Run: headless pygame with SDL's dummy video driver; simulated clock (each Clock.tick advances the game by its frame time, no real sleeping); random seed 0; keys injected as events and as key.get_pressed() state; no mouse input.
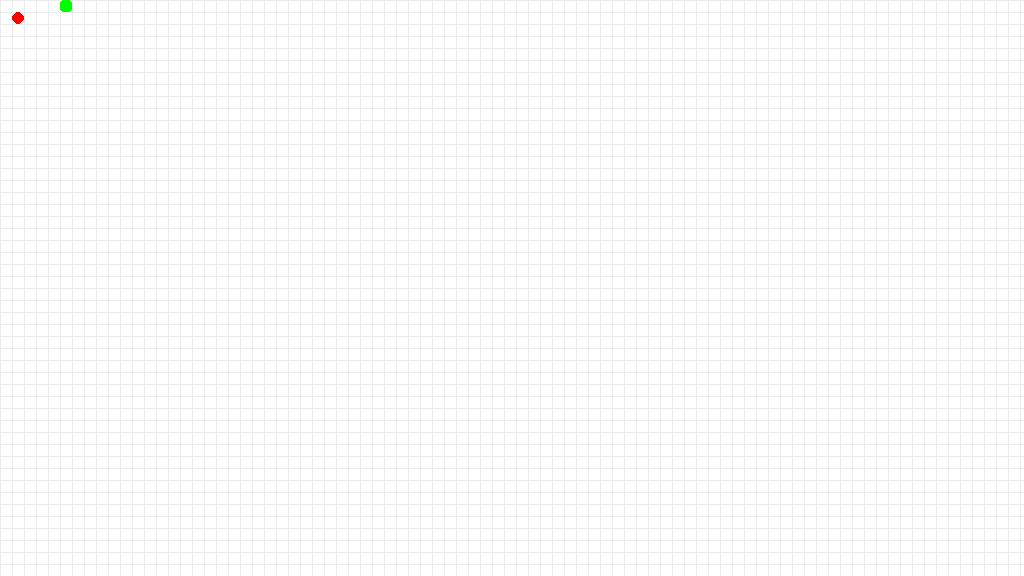
Frame 1 of 4 · flips 1–60 · no input
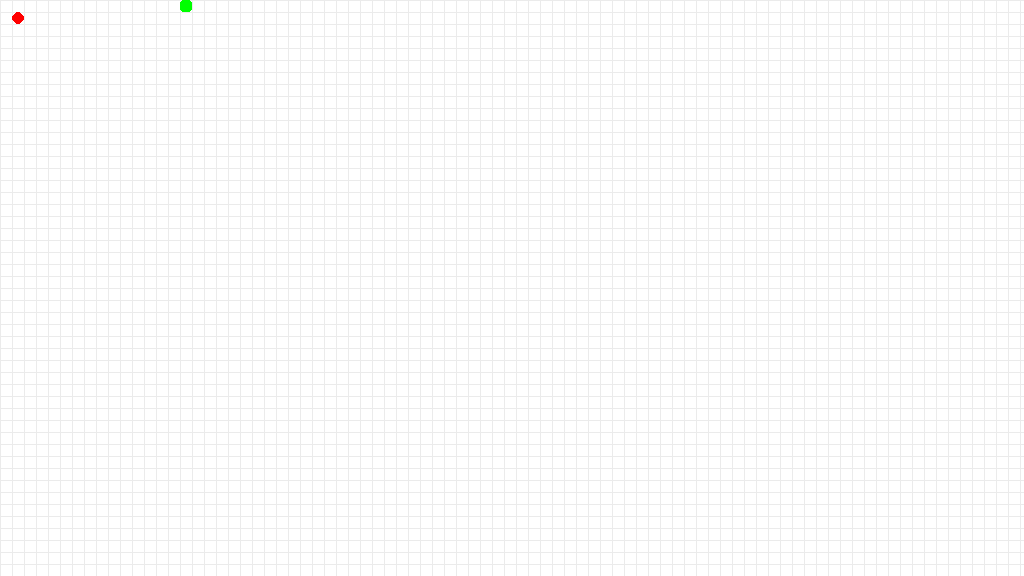
Frame 2 of 4 · flips 61–180 · tapped SPACE, RETURN · held RIGHT (→), D
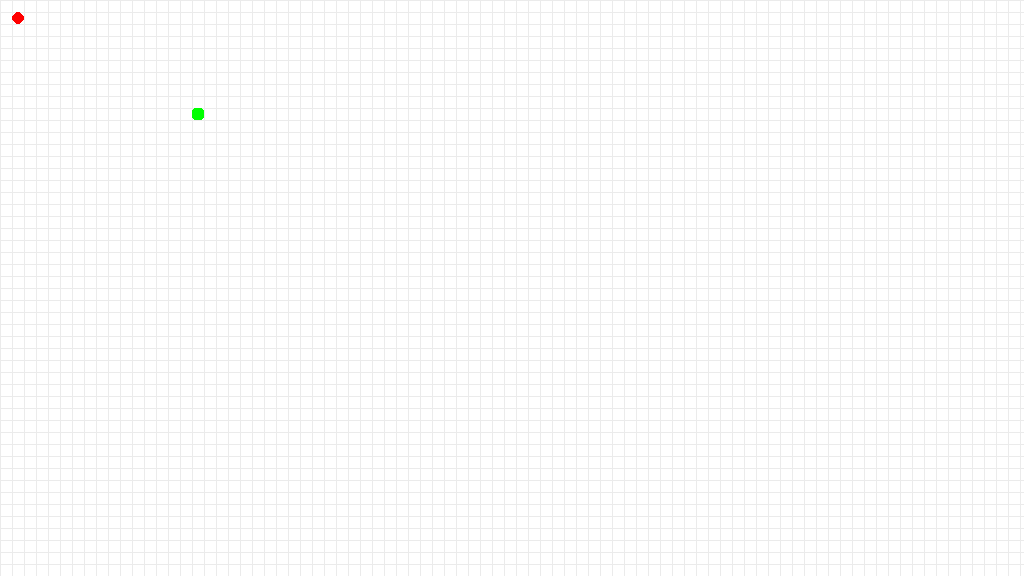
Frame 3 of 4 · flips 181–300 · held DOWN (↓), S
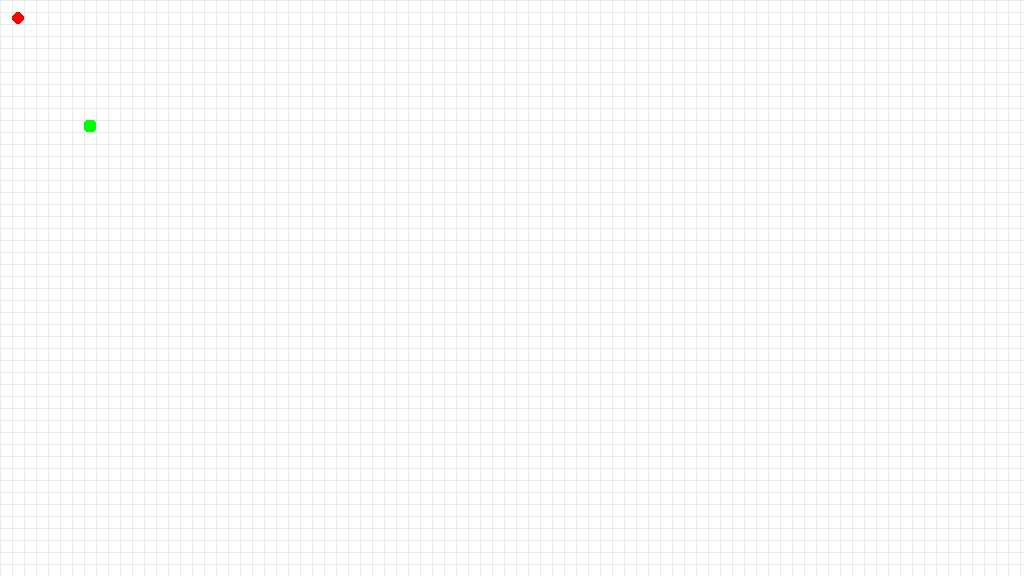
Frame 4 of 4 · flips 301–420 · held LEFT (←), A, UP (↑), W

The pygame program that drew these frames:

import sys
from random import randint

import pygame

pygame.init()
pygame.display.set_caption("Змейка")

WIDTH = pygame.display.Info().current_w
HEIGHT = WIDTH // 16 * 9
SIZE = WIDTH // 16 // 5
FPS = 165

BACKGROUND_COLOR = (255, 255, 255)
GRID_COLOR = (235, 235, 235)
SNAKE_COLOR = (0, 255, 0)
APPLE_COLOR = (255, 0, 0)

SCREEN = pygame.display.set_mode(
    (WIDTH, HEIGHT),
    pygame.NOFRAME | pygame.SCALED | pygame.RESIZABLE,
)


class SnakePart:
    def __init__(self, x=0, y=0):
        self.color = SNAKE_COLOR
        self.rect = pygame.Rect(x, y, SIZE, SIZE)

        self.speed = 1
        self.speed_x = self.speed
        self.speed_y = 0
        self.moving = False

    def update(self):
        if self.moving:
            self.rect.x += self.speed_x
            self.rect.y += self.speed_y

    def draw(self, screen):
        return pygame.draw.rect(
            screen,
            self.color,
            self.rect,
            border_radius=SIZE // 4,
        )


class Snake:
    def __init__(self):
        self.body = [SnakePart()]
        self.speeds = [(self.body[-1].speed_x, self.body[-1].speed_y)]

        self.new_speed_x = self.body[-1].speed
        self.new_speed_y = 0

    def update(self):
        for part in self.body:
            part.update()

        if self.head.rect.x % SIZE == 0 and self.head.rect.y % SIZE == 0:
            self.speeds = self.speeds[1:] + [(self.new_speed_x, self.new_speed_y)]

            for i in range(len(self.body))[::-1]:
                self.body[i].speed_x, self.body[i].speed_y = self.speeds[i]

        tail = self.body[0]
        other_parts = [part.rect for part in self.body[1:]]
        if not tail.moving and tail.rect.collidelist(other_parts) == -1:
            self.body[0].moving = True
            self.body[0].speed_x, self.body[0].speed_y = self.speeds[0]

    def draw(self, screen):
        for part in self.body:
            part.draw(screen)

    @property
    def head(self):
        return self.body[-1]


class Apple:
    def __init__(self, x, y):
        self.x = x
        self.y = y
        self.color = APPLE_COLOR

    def draw(self, screen):
        return pygame.draw.rect(
            screen,
            self.color,
            (self.x, self.y, SIZE, SIZE),
            border_radius=SIZE // 2,
        )


def quit_game():
    pygame.quit()
    sys.exit()


def handle_input(snake):
    for event in pygame.event.get():
        if event.type == pygame.QUIT:
            quit_game()

        if event.type != pygame.KEYDOWN:
            continue

        if event.key == pygame.K_ESCAPE:
            quit_game()
        elif event.key in (pygame.K_w, pygame.K_UP):
            if snake.head.speed_y != snake.head.speed:
                snake.new_speed_x = 0
                snake.new_speed_y = -snake.head.speed
        elif event.key in (pygame.K_s, pygame.K_DOWN):
            if snake.head.speed_y != -snake.head.speed:
                snake.new_speed_x = 0
                snake.new_speed_y = snake.head.speed
        elif event.key in (pygame.K_a, pygame.K_LEFT):
            if snake.head.speed_x != snake.head.speed:
                snake.new_speed_x = -snake.head.speed
                snake.new_speed_y = 0
        elif event.key in (pygame.K_d, pygame.K_RIGHT):
            if snake.head.speed_x != -snake.head.speed:
                snake.new_speed_x = snake.head.speed
                snake.new_speed_y = 0


def draw_grid(screen):
    screen.fill(BACKGROUND_COLOR)

    for x in range(0, WIDTH, SIZE):
        pygame.draw.line(screen, GRID_COLOR, (x, 0), (x, HEIGHT))

    for y in range(0, HEIGHT, SIZE):
        pygame.draw.line(screen, GRID_COLOR, (0, y), (WIDTH, y))


def move_apple(apple, snake):
    while True:
        apple.x = SIZE * randint(0, WIDTH // SIZE - 1)
        apple.y = SIZE * randint(0, HEIGHT // SIZE - 1)

        if all(
            (apple.x, apple.y) != (part.rect.x, part.rect.y)
            for part in snake.body
        ):
            return


def main():
    clock = pygame.time.Clock()

    snake = Snake()
    snake.head.moving = True

    apple = Apple(SIZE, SIZE)
    safe_self_collision_cell = None

    while True:
        clock.tick(FPS)

        handle_input(snake)
        draw_grid(SCREEN)

        apple.draw(SCREEN)

        snake.update()

        if snake.head.rect.x == apple.x and snake.head.rect.y == apple.y:
            safe_self_collision_cell = snake.head.rect.topleft

            new_part = SnakePart(
                snake.head.rect.x // SIZE * SIZE,
                snake.head.rect.y // SIZE * SIZE,
            )
            snake.body.insert(0, new_part)
            snake.speeds.insert(0, (snake.head.speed_x, snake.head.speed_y))
            move_apple(apple, snake)

        if (
            snake.head.rect.x < 0
            or snake.head.rect.x >= WIDTH
            or snake.head.rect.y < 0
            or snake.head.rect.y >= HEIGHT
        ):
            quit_game()

        if (
            snake.head.rect.x % SIZE == 0
            and snake.head.rect.y % SIZE == 0
        ):
            collision_parts = snake.body[:-1]

            if safe_self_collision_cell is not None:
                collision_parts = collision_parts[1:]
                safe_self_collision_cell = None

            if (
                snake.head.rect.collidelist(
                    [part.rect for part in collision_parts]
                ) != -1
            ):
                quit_game()

        snake.draw(SCREEN)

        pygame.display.flip()


if __name__ == "__main__":
    main()
